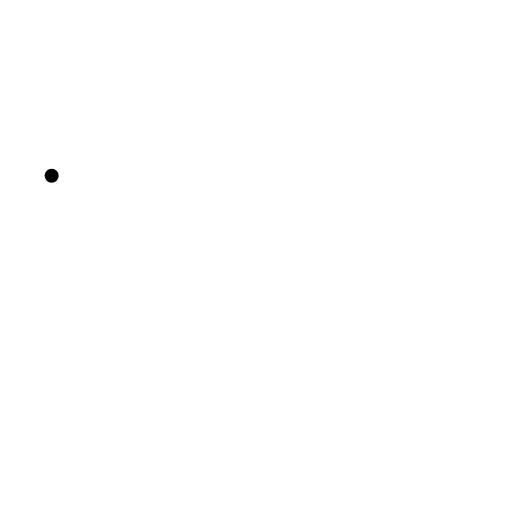
t = 0.00 s
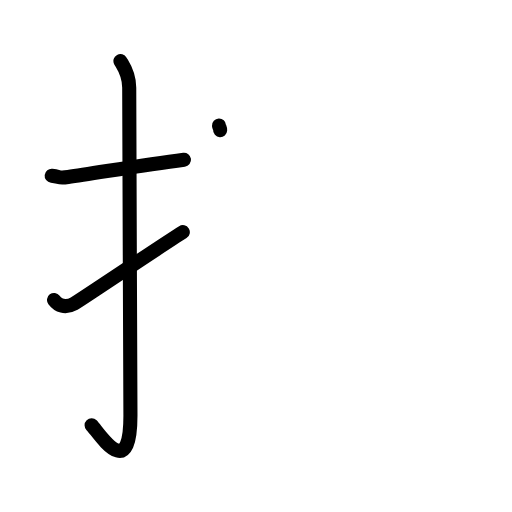
t = 3.13 s
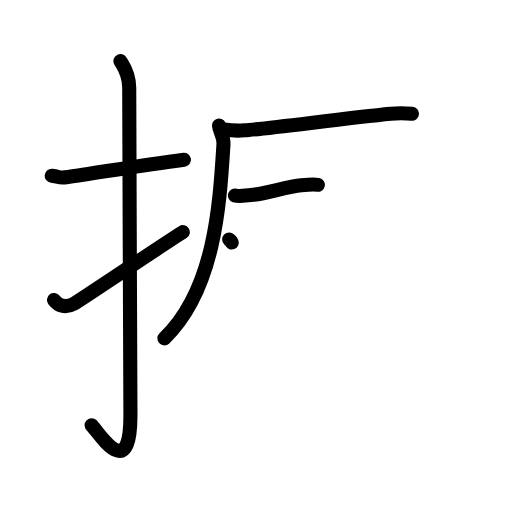
t = 6.38 s
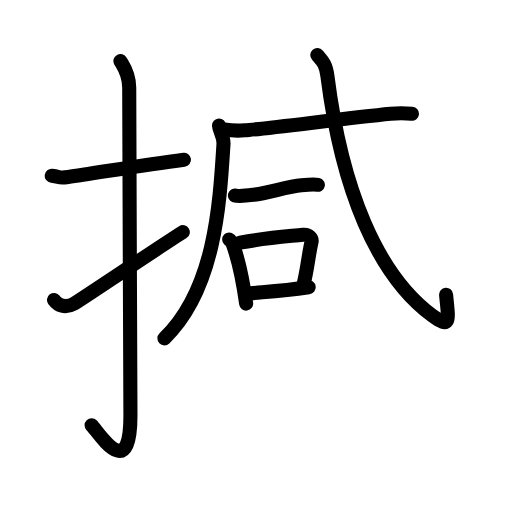
t = 9.58 s
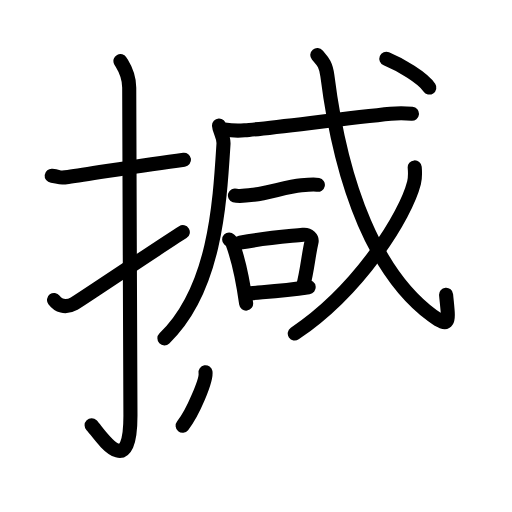
t = 12.75 s
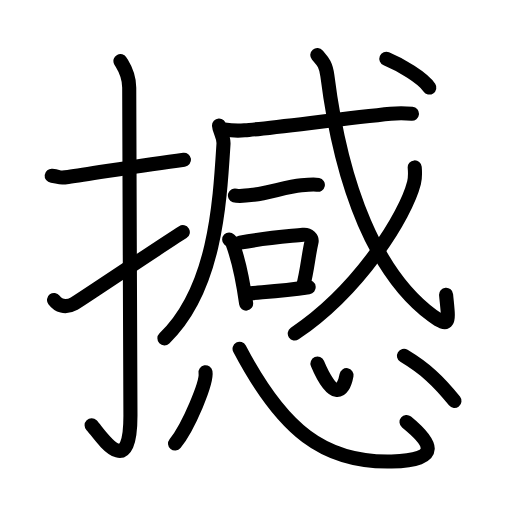
t = 16.00 s

The animated SVG that drew these frames (rendered in a browser with its animation timeline set to each time). Animation: 47 SMIL elements (animate=47); one cycle of 16.00 s.

<?xml version="1.0" encoding="UTF-8"?>
<!--
AniKanjiVG is licensed by CC-BY-SA Paul C. Sommerhoff (https://bitbucket.org/sommerhoff/anikanjivg).
AniKanjiVG uses KanjiVG which is licensed by CC-BY-SA Ulrich Apel (http://kanjivg.tagaini.net).
See also http://creativecommons.org/licenses/by-sa/3.0/
-->
<svg xmlns:kvg='http://kanjivg.tagaini.net' xmlns='http://www.w3.org/2000/svg' width='109' height='109' viewBox='0 0 109 109' style='fill:none;stroke:#000000;stroke-width:3;stroke-linecap:round;stroke-linejoin:round;' id="kvg:kanji_064bc"><g id="kvg:064bc" kvg:element="撼"><g id="kvg:064bc-g1" kvg:element="扌" kvg:variant="true" kvg:original="手" kvg:position="left" kvg:radical="general"><path id="kvg:064bc-s1" kvg:type="㇐" d="M11,37.42c2.08,0.25,1.27,0.55,3.5,0.25C20,36.92,30,35.17,39.17,34"><animate attributeName="d" begin="0.0s" dur="0.5s" from="M11,37.42C11,37.42,11,37.42,11,37.42" to="M11,37.42c2.08,0.25,1.27,0.55,3.5,0.25" />
<animate attributeName="d" begin="0.5s" dur="0.5s" from="M11,37.42c2.08,0.25,1.27,0.55,3.5,0.25c0,0,0,0,0,0,0" to="M11,37.42c2.08,0.25,1.27,0.55,3.5,0.25C20,36.92,30,35.17,39.17,34" />
</path>
<path id="kvg:064bc-s2" kvg:type="㇚" d="M25.64,13c0.52,0.94,1.87,2.56,1.87,5.67c0,15.66,0.26,58.04,0.26,69.79c0,14.65-6.73,3.63-8.27,2.06"><animate attributeName="d" begin="1.0s" dur="0.3333333333333333s" from="M25.64,13C25.64,13,25.64,13,25.64,13" to="M25.64,13c0.52,0.94,1.87,2.56,1.87,5.67" />
<animate attributeName="d" begin="1.3333333333333333s" dur="0.3333333333333333s" from="M25.64,13c0.52,0.94,1.87,2.56,1.87,5.67c0,0,0,0,0,0,0" to="M25.64,13c0.52,0.94,1.87,2.56,1.87,5.67c0,15.66,0.26,58.04,0.26,69.79" />
<animate attributeName="d" begin="1.6666666666666665s" dur="0.3333333333333333s" from="M25.64,13c0.52,0.94,1.87,2.56,1.87,5.67c0,15.66,0.26,58.04,0.26,69.79c0,0,0,0,0,0,0" to="M25.64,13c0.52,0.94,1.87,2.56,1.87,5.67c0,15.66,0.26,58.04,0.26,69.79c0,14.65-6.73,3.63-8.27,2.06" />
<animate attributeName="d" begin="0s" dur="1.0s" from="M-100,-100" to="M-100,-100" />
</path>
<path id="kvg:064bc-s3" kvg:type="㇀" d="M11.5,63.86c0.89,1.18,2.32,1.87,4.29,0.78c1.16-0.64,18.2-12.13,23.13-15.22"><animate attributeName="d" begin="2.0s" dur="0.5s" from="M11.5,63.86C11.5,63.86,11.5,63.86,11.5,63.86" to="M11.5,63.86c0.89,1.18,2.32,1.87,4.29,0.78" />
<animate attributeName="d" begin="2.5s" dur="0.5s" from="M11.5,63.86c0.89,1.18,2.32,1.87,4.29,0.78c0,0,0,0,0,0,0" to="M11.5,63.86c0.89,1.18,2.32,1.87,4.29,0.78c1.16-0.64,18.2-12.13,23.13-15.22" />
<animate attributeName="d" begin="0s" dur="2.0s" from="M-100,-100" to="M-100,-100" />
</path>
</g>
<g id="kvg:064bc-g2" kvg:element="感" kvg:position="right"><g id="kvg:064bc-g3" kvg:element="咸" kvg:position="top"><g id="kvg:064bc-g4" kvg:element="戍" kvg:part="1" kvg:variant="true" kvg:original="戌"><g id="kvg:064bc-g5" kvg:element="厂" kvg:part="1"><path id="kvg:064bc-s4" kvg:type="㇒" d="M46.63,26.73c0.05,1.07,1.04,2.35,0.95,3.89c-0.81,13.06-1.84,31-12.58,41.41"><animate attributeName="d" begin="3.0s" dur="0.5s" from="M46.63,26.73C46.63,26.73,46.63,26.73,46.63,26.73" to="M46.63,26.73c0.05,1.07,1.04,2.35,0.95,3.89" />
<animate attributeName="d" begin="3.5s" dur="0.5s" from="M46.63,26.73c0.05,1.07,1.04,2.35,0.95,3.89c0,0,0,0,0,0,0" to="M46.63,26.73c0.05,1.07,1.04,2.35,0.95,3.89c-0.81,13.06-1.84,31-12.58,41.41" />
<animate attributeName="d" begin="0s" dur="3.0s" from="M-100,-100" to="M-100,-100" />
</path>
</g>
<g id="kvg:064bc-g6" kvg:element="戈" kvg:part="1"><g id="kvg:064bc-g7" kvg:element="弋" kvg:part="1"><g id="kvg:064bc-g8" kvg:element="厂" kvg:part="2"><path id="kvg:064bc-s5" kvg:type="㇐" d="M47.71,27.58c1.13,0.17,3.23,0.26,4.35,0.17c4.59-0.34,21.64-2.58,31.1-3.52c1.86-0.19,3.6-0.09,4.54,0"><animate attributeName="d" begin="4.0s" dur="0.3333333333333333s" from="M47.71,27.58C47.71,27.58,47.71,27.58,47.71,27.58" to="M47.71,27.58c1.13,0.17,3.23,0.26,4.35,0.17" />
<animate attributeName="d" begin="4.333333333333333s" dur="0.3333333333333333s" from="M47.71,27.58c1.13,0.17,3.23,0.26,4.35,0.17c0,0,0,0,0,0,0" to="M47.71,27.58c1.13,0.17,3.23,0.26,4.35,0.17c4.59-0.34,21.64-2.58,31.1-3.52" />
<animate attributeName="d" begin="4.666666666666667s" dur="0.3333333333333333s" from="M47.71,27.58c1.13,0.17,3.23,0.26,4.35,0.17c4.59-0.34,21.64-2.58,31.1-3.52c0,0,0,0,0,0,0" to="M47.71,27.58c1.13,0.17,3.23,0.26,4.35,0.17c4.59-0.34,21.64-2.58,31.1-3.52c1.86-0.19,3.6-0.09,4.54,0" />
<animate attributeName="d" begin="0s" dur="4.0s" from="M-100,-100" to="M-100,-100" />
</path>
</g>
</g>
<g id="kvg:064bc-g9" kvg:element="一"><path id="kvg:064bc-s6" kvg:type="㇐" d="M50.02,41.61c0.9,0.29,3.11-0.03,4-0.15c3.16-0.4,7.24-1.77,10.14-2.03c1.48-0.14,2.76-0.24,3.51-0.09"><animate attributeName="d" begin="5.0s" dur="0.3333333333333333s" from="M50.02,41.61C50.02,41.61,50.02,41.61,50.02,41.61" to="M50.02,41.61c0.9,0.29,3.11-0.03,4-0.15" />
<animate attributeName="d" begin="5.333333333333333s" dur="0.3333333333333333s" from="M50.02,41.61c0.9,0.29,3.11-0.03,4-0.15c0,0,0,0,0,0,0" to="M50.02,41.61c0.9,0.29,3.11-0.03,4-0.15c3.16-0.4,7.24-1.77,10.14-2.03" />
<animate attributeName="d" begin="5.666666666666667s" dur="0.3333333333333333s" from="M50.02,41.61c0.9,0.29,3.11-0.03,4-0.15c3.16-0.4,7.24-1.77,10.14-2.03c0,0,0,0,0,0,0" to="M50.02,41.61c0.9,0.29,3.11-0.03,4-0.15c3.16-0.4,7.24-1.77,10.14-2.03c1.48-0.14,2.76-0.24,3.51-0.09" />
<animate attributeName="d" begin="0s" dur="5.0s" from="M-100,-100" to="M-100,-100" />
</path>
</g>
</g>
</g>
<g id="kvg:064bc-g10" kvg:element="口"><path id="kvg:064bc-s7" kvg:type="㇑" d="M48.79,50.99c0.29,0.28,0.59,0.51,0.72,0.85c1.01,2.74,2.2,7.87,2.89,12.79"><animate attributeName="d" begin="6.0s" dur="0.5s" from="M48.79,50.99C48.79,50.99,48.79,50.99,48.79,50.99" to="M48.79,50.99c0.29,0.28,0.59,0.51,0.72,0.85" />
<animate attributeName="d" begin="6.5s" dur="0.5s" from="M48.79,50.99c0.29,0.28,0.59,0.51,0.72,0.85c0,0,0,0,0,0,0" to="M48.79,50.99c0.29,0.28,0.59,0.51,0.72,0.85c1.01,2.74,2.2,7.87,2.89,12.79" />
<animate attributeName="d" begin="0s" dur="6.0s" from="M-100,-100" to="M-100,-100" />
</path>
<path id="kvg:064bc-s8" kvg:type="㇕b" d="M51.11,51.65c5.95-1.08,9.98-1.31,13.39-1.67c1.25-0.13,1.99,0.78,1.82,1.55c-0.74,3.2-0.76,5.29-1.85,9.72"><animate attributeName="d" begin="7.0s" dur="0.3333333333333333s" from="M51.11,51.65C51.11,51.65,51.11,51.65,51.11,51.65" to="M51.11,51.65c5.95-1.08,9.98-1.31,13.39-1.67" />
<animate attributeName="d" begin="7.333333333333333s" dur="0.3333333333333333s" from="M51.11,51.65c5.95-1.08,9.98-1.31,13.39-1.67c0,0,0,0,0,0,0" to="M51.11,51.65c5.95-1.08,9.98-1.31,13.39-1.67c1.25-0.13,1.99,0.78,1.82,1.55" />
<animate attributeName="d" begin="7.666666666666667s" dur="0.3333333333333333s" from="M51.11,51.65c5.95-1.08,9.98-1.31,13.39-1.67c1.25-0.13,1.99,0.78,1.82,1.55c0,0,0,0,0,0,0" to="M51.11,51.65c5.95-1.08,9.98-1.31,13.39-1.67c1.25-0.13,1.99,0.78,1.82,1.55c-0.74,3.2-0.76,5.29-1.85,9.72" />
<animate attributeName="d" begin="0s" dur="7.0s" from="M-100,-100" to="M-100,-100" />
</path>
<path id="kvg:064bc-s9" kvg:type="㇐b" d="M52.23,62.55c4-0.41,7.27-0.55,13.48-1.41"><animate attributeName="d" begin="8.0s" dur="1.0s" from="M52.23,62.55C52.23,62.55,52.23,62.55,52.23,62.55" to="M52.23,62.55c4-0.41,7.27-0.55,13.48-1.41" />
<animate attributeName="d" begin="0s" dur="8.0s" from="M-100,-100" to="M-100,-100" />
</path>
</g>
<g id="kvg:064bc-g11" kvg:element="戍" kvg:part="2" kvg:variant="true" kvg:original="戌"><g id="kvg:064bc-g12" kvg:element="戈" kvg:part="2"><g id="kvg:064bc-g13" kvg:element="弋" kvg:part="2"><path id="kvg:064bc-s10" kvg:type="㇂" d="M67.55,11.72c1.03,1.22,1.82,1.8,2.14,4.39c3.05,24.14,10.55,42.39,22.36,51.1c4.01,2.95,3.43,0.98,2.92-4.45"><animate attributeName="d" begin="9.0s" dur="0.3333333333333333s" from="M67.55,11.72C67.55,11.72,67.55,11.72,67.55,11.72" to="M67.55,11.72c1.03,1.22,1.82,1.8,2.14,4.39" />
<animate attributeName="d" begin="9.333333333333334s" dur="0.3333333333333333s" from="M67.55,11.72c1.03,1.22,1.82,1.8,2.14,4.39c0,0,0,0,0,0,0" to="M67.55,11.72c1.03,1.22,1.82,1.8,2.14,4.39c3.05,24.14,10.55,42.39,22.36,51.1" />
<animate attributeName="d" begin="9.666666666666666s" dur="0.3333333333333333s" from="M67.55,11.72c1.03,1.22,1.82,1.8,2.14,4.39c3.05,24.14,10.55,42.39,22.36,51.1c0,0,0,0,0,0,0" to="M67.55,11.72c1.03,1.22,1.82,1.8,2.14,4.39c3.05,24.14,10.55,42.39,22.36,51.1c4.01,2.95,3.43,0.98,2.92-4.45" />
<animate attributeName="d" begin="0s" dur="9.0s" from="M-100,-100" to="M-100,-100" />
</path>
</g>
<g id="kvg:064bc-g14" kvg:element="丿"><path id="kvg:064bc-s11" kvg:type="㇒" d="M88.29,35.64c0.07,0.82,0.15,2.11-0.15,3.29C86.38,45.87,76.61,61.68,62.75,71"><animate attributeName="d" begin="10.0s" dur="0.5s" from="M88.29,35.64C88.29,35.64,88.29,35.64,88.29,35.64" to="M88.29,35.64c0.07,0.82,0.15,2.11-0.15,3.29" />
<animate attributeName="d" begin="10.5s" dur="0.5s" from="M88.29,35.64c0.07,0.82,0.15,2.11-0.15,3.29c0,0,0,0,0,0,0" to="M88.29,35.64c0.07,0.82,0.15,2.11-0.15,3.29C86.38,45.87,76.61,61.68,62.75,71" />
<animate attributeName="d" begin="0s" dur="10.0s" from="M-100,-100" to="M-100,-100" />
</path>
</g>
<g id="kvg:064bc-g15" kvg:element="弋" kvg:part="3"><g id="kvg:064bc-g16" kvg:element="丶"><path id="kvg:064bc-s12" kvg:type="㇔" d="M82.25,12.5c2.98,1.23,7.75,4.03,9.15,6.14"><animate attributeName="d" begin="11.0s" dur="1.0s" from="M82.25,12.5C82.25,12.5,82.25,12.5,82.25,12.5" to="M82.25,12.5c2.98,1.23,7.75,4.03,9.15,6.14" />
<animate attributeName="d" begin="0s" dur="11.0s" from="M-100,-100" to="M-100,-100" />
</path>
</g>
</g>
</g>
</g>
</g>
<g id="kvg:064bc-g17" kvg:element="心" kvg:position="bottom"><path id="kvg:064bc-s13" kvg:type="㇔" d="M43.75,79.25c0.36,2.14-3.6,11.61-6.49,15.18"><animate attributeName="d" begin="12.0s" dur="1.0s" from="M43.75,79.25C43.75,79.25,43.75,79.25,43.75,79.25" to="M43.75,79.25c0.36,2.14-3.6,11.61-6.49,15.18" />
<animate attributeName="d" begin="0s" dur="12.0s" from="M-100,-100" to="M-100,-100" />
</path>
<path id="kvg:064bc-s14" kvg:type="㇟b" d="M51,74.25c9.14,17.41,18.03,24.32,32.35,24c11.08-0.25,8.4-4.16,3.2-8.42"><animate attributeName="d" begin="13.0s" dur="0.5s" from="M51,74.25C51,74.25,51,74.25,51,74.25" to="M51,74.25c9.14,17.41,18.03,24.32,32.35,24" />
<animate attributeName="d" begin="13.5s" dur="0.5s" from="M51,74.25c9.14,17.41,18.03,24.32,32.35,24c0,0,0,0,0,0,0" to="M51,74.25c9.14,17.41,18.03,24.32,32.35,24c11.08-0.25,8.4-4.16,3.2-8.42" />
<animate attributeName="d" begin="0s" dur="13.0s" from="M-100,-100" to="M-100,-100" />
</path>
<path id="kvg:064bc-s15" kvg:type="㇔a" d="M67.58,77.4c3.19,7.64,5.47,6.49,6.19,2.47"><animate attributeName="d" begin="14.0s" dur="1.0s" from="M67.58,77.4C67.58,77.4,67.58,77.4,67.58,77.4" to="M67.58,77.4c3.19,7.64,5.47,6.49,6.19,2.47" />
<animate attributeName="d" begin="0s" dur="14.0s" from="M-100,-100" to="M-100,-100" />
</path>
<path id="kvg:064bc-s16" kvg:type="㇔" d="M86,75.75c4.43,2.67,7.27,5.26,10.75,9.61"><animate attributeName="d" begin="15.0s" dur="1.0s" from="M86,75.75C86,75.75,86,75.75,86,75.75" to="M86,75.75c4.43,2.67,7.27,5.26,10.75,9.61" />
<animate attributeName="d" begin="0s" dur="15.0s" from="M-100,-100" to="M-100,-100" />
</path>
</g>
</g>
</g>
</svg>
